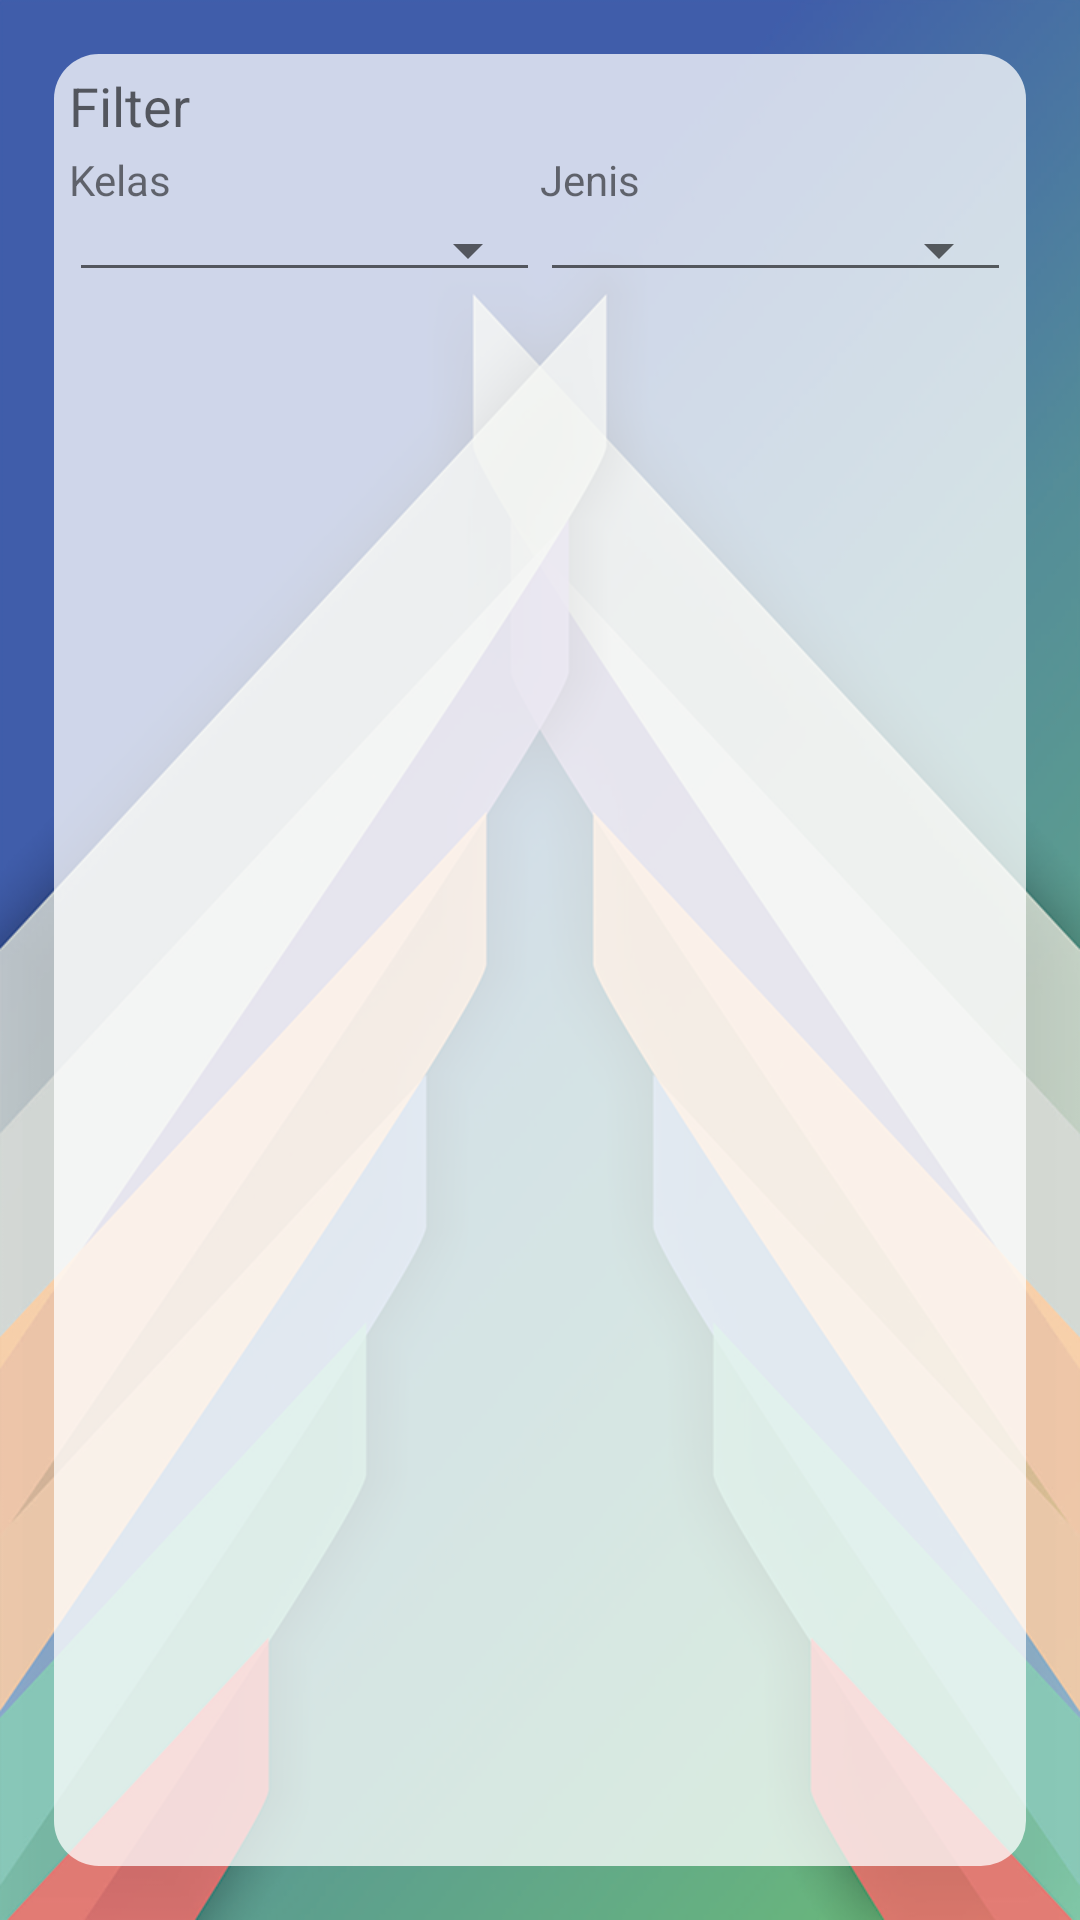

Here is an Android app screen rendered from its layout file. Give the layout XML and the strings, colors and styles it references.
<!-- AndroidManifest.xml: application theme AppTheme -->
<!-- res/layout/lst_tiket_izin.xml -->
<?xml version="1.0" encoding="utf-8"?>
<RelativeLayout xmlns:android="http://schemas.android.com/apk/res/android"
    xmlns:tools="http://schemas.android.com/tools"
    android:layout_width="match_parent"
    android:layout_height="match_parent"
    android:background="@drawable/bg_main"
    android:padding="8dp"
    tools:context=".lstTiketIzinFrg">

    <RelativeLayout
        android:layout_width="match_parent"
        android:layout_height="match_parent"
        android:background="@drawable/bg_trans_rounded"
        android:layout_margin="10dp"
        android:padding="5dp">

        <TableLayout
            android:id="@+id/filter"
            android:layout_width="match_parent"
            android:layout_height="wrap_content"
            android:shrinkColumns="*"
            android:stretchColumns="*">

            
            <TableRow
                android:layout_width="match_parent"
                android:layout_height="wrap_content">

                <TextView
                    android:id="@+id/filter_text"
                    android:textAppearance="?android:textAppearanceMedium"
                    android:layout_width="wrap_content"
                    android:layout_height="wrap_content"
                    android:text="Filter"/>

            </TableRow>

            

            <TableRow
                android:layout_width="match_parent"
                android:layout_height="wrap_content">

                <LinearLayout
                    android:layout_width="0dp"
                    android:layout_height="wrap_content"
                    android:layout_weight="1"
                    android:paddingBottom="3dp"
                    android:paddingTop="3dp"
                    android:orientation="vertical">

                    <TextView
                        android:layout_width="match_parent"
                        android:layout_height="wrap_content"
                        android:text="Kelas"
                        android:textAppearance="?android:textAppearanceSmall"
                        />

                    <android.support.v7.widget.AppCompatSpinner
                        android:id="@+id/frm_kelas_spinner"
                        android:layout_width="match_parent"
                        android:layout_height="wrap_content"
                        android:spinnerMode="dialog"
                        style="@style/Widget.AppCompat.Spinner.Underlined"
                        />
                </LinearLayout>

                <LinearLayout
                    android:layout_width="0dp"
                    android:layout_height="wrap_content"
                    android:layout_weight="1"
                    android:paddingBottom="3dp"
                    android:paddingTop="3dp"
                    android:orientation="vertical">

                    <TextView
                        android:layout_width="match_parent"
                        android:layout_height="wrap_content"
                        android:text="Jenis"
                        android:textAppearance="?android:textAppearanceSmall"
                        />

                    <android.support.v7.widget.AppCompatSpinner
                        android:id="@+id/frm_jenis_spinner"
                        android:layout_width="match_parent"
                        android:layout_height="wrap_content"
                        android:spinnerMode="dialog"
                        style="@style/Widget.AppCompat.Spinner.Underlined"
                        />
                </LinearLayout>
            </TableRow>
        </TableLayout>

        
        <android.support.v7.widget.RecyclerView
            android:id="@+id/recycler_view"
            android:layout_width="match_parent"
            android:layout_height="wrap_content"
            android:layout_below="@id/filter"/>
    </RelativeLayout>

</RelativeLayout>
<!-- resources referenced by this layout -->
<resources>
  <!-- drawable bg_main: png bitmap (drawable-hdpi, 114705 bytes) -->
  <!-- drawable bg_trans_rounded (drawable) -->
  <?xml version="1.0" encoding="utf-8"?>
  <shape xmlns:android="http://schemas.android.com/apk/res/android"
      android:shape="rectangle">
      <solid android:color="#BFFFFFFF"/>
      <corners android:radius="15dp"/>
  </shape>
  <style name="AppTheme" parent="Theme.AppCompat.Light.DarkActionBar">
          
          <item name="colorPrimary">@color/colorPrimary</item>
          <item name="colorPrimaryDark">@color/colorPrimary</item>
          <item name="colorAccent">@color/colorAccent</item>
      </style>
  <color name="colorPrimary">#008577</color>
  <color name="colorAccent">#2ab361</color>
</resources>
